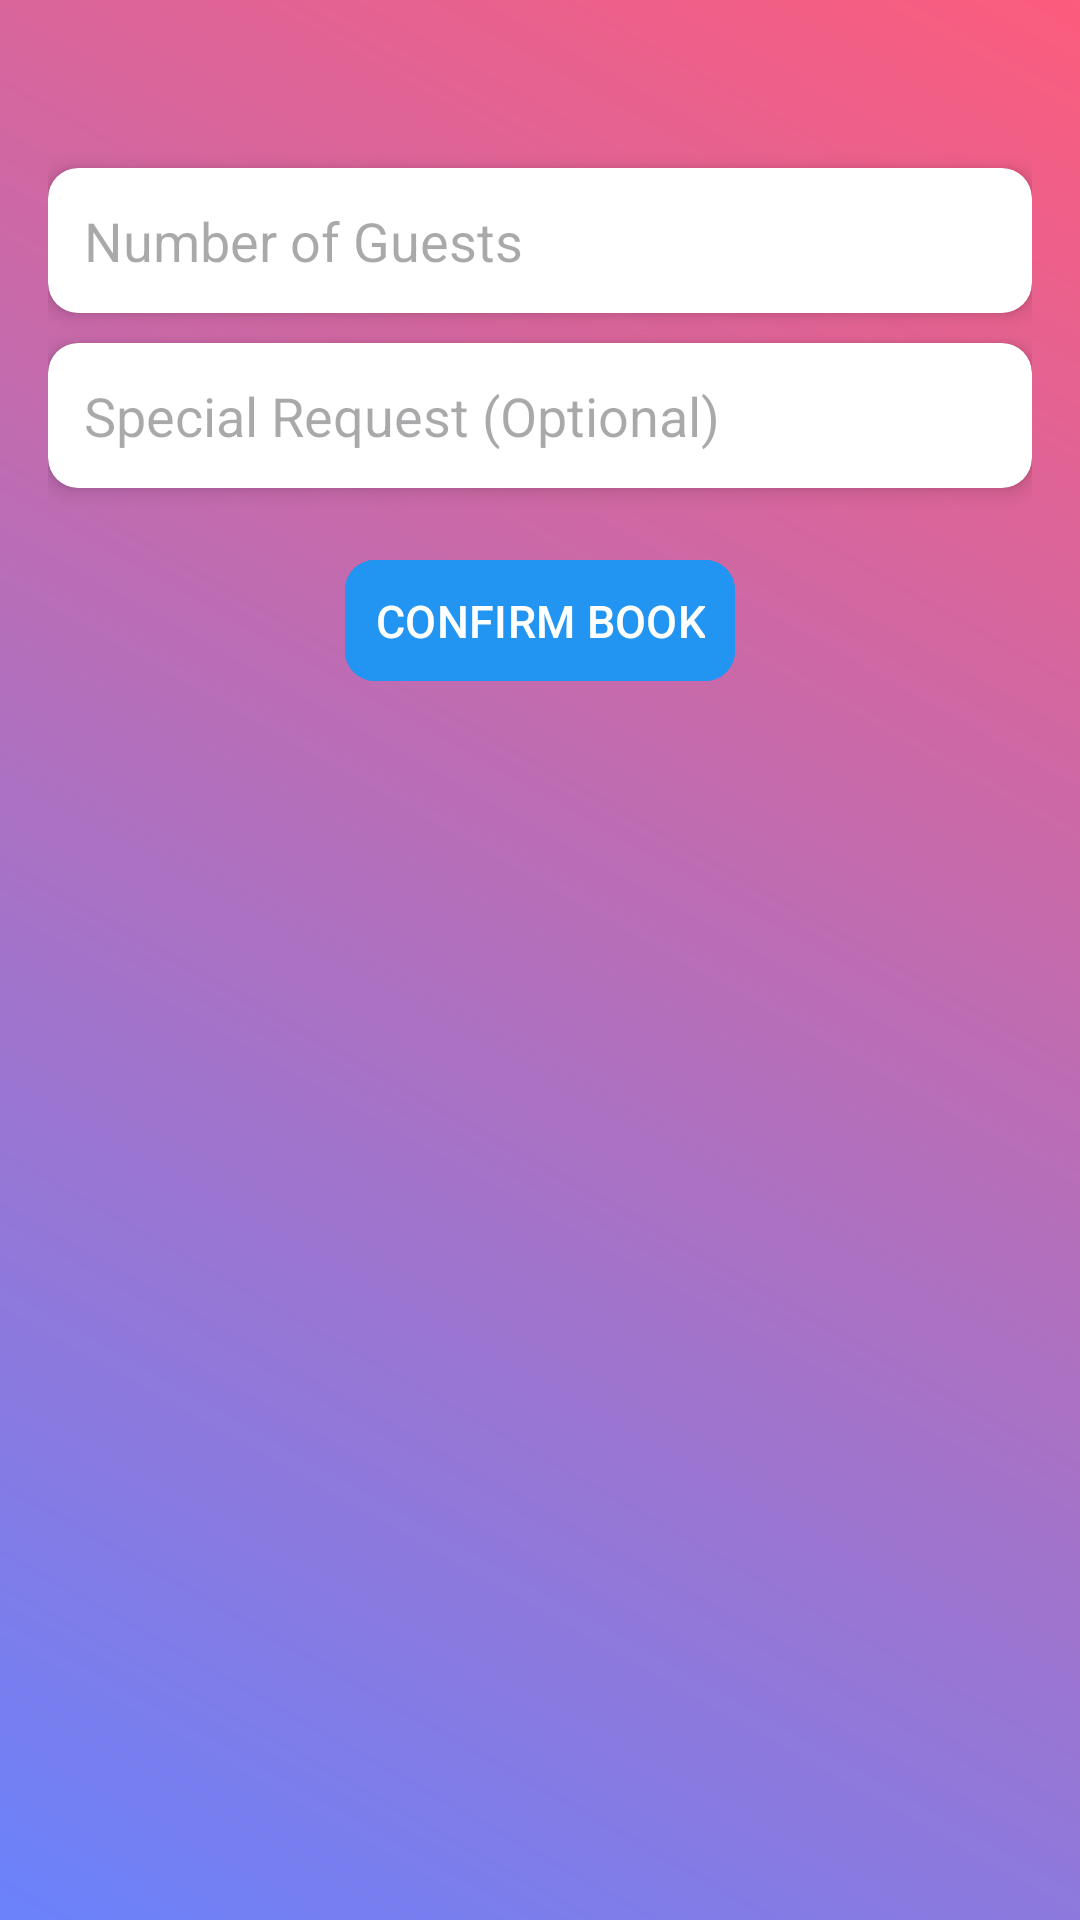

Write the Android layout XML for this screen, with the resource values it uses.
<!-- AndroidManifest.xml: application theme Theme.PracticeApp -->
<!-- res/layout/dialog_booking.xml -->
<LinearLayout xmlns:android="http://schemas.android.com/apk/res/android"
    xmlns:app="http://schemas.android.com/apk/res-auto"
    android:layout_width="match_parent"
    android:layout_height="match_parent"
    android:padding="16dp"
    android:background="@drawable/gradient2_bg"
    android:orientation="vertical">


    <androidx.cardview.widget.CardView
        android:layout_width="match_parent"
        android:layout_height="wrap_content"
        android:layout_marginTop="40dp"
        app:cardCornerRadius="10dp"
        app:cardElevation="4dp">

        <EditText
            android:id="@+id/etNumberOfGuests"
            android:layout_width="match_parent"
            android:layout_height="wrap_content"
            android:padding="12dp"
            android:hint="Number of Guests"
            android:inputType="number"
            android:minHeight="48dp"
            android:background="@android:color/transparent"/>
    </androidx.cardview.widget.CardView>

    
    <androidx.cardview.widget.CardView
        android:layout_width="match_parent"
        android:layout_height="wrap_content"
        android:layout_marginTop="10dp"
        app:cardCornerRadius="10dp"
        app:cardElevation="4dp">

        <EditText
            android:id="@+id/etSpecialRequest"
            android:layout_width="match_parent"
            android:layout_height="wrap_content"
            android:padding="12dp"
            android:hint="Special Request (Optional)"
            android:minHeight="48dp"
            android:background="@android:color/transparent"/>
    </androidx.cardview.widget.CardView>

    
    <com.google.android.material.button.MaterialButton
        android:id="@+id/btnConfirmBooking"
        android:layout_width="wrap_content"
        android:layout_height="wrap_content"
        android:text="CONFIRM BOOK"
        android:layout_gravity="center"
        android:textSize="15sp"
        android:padding="10dp"
        app:cornerRadius="10dp"
        android:layout_marginTop="20dp"
        android:elevation="20dp"
        android:backgroundTint="#2195F1"/>

</LinearLayout>
<!-- resources referenced by this layout -->
<resources>
  <!-- drawable gradient2_bg (drawable) -->
  <layer-list xmlns:android="http://schemas.android.com/apk/res/android">
      <item>
          <shape android:shape="rectangle">
              <gradient
                  android:angle="45"
                  android:startColor="#6A82FB"
                  android:endColor="#FC5C7D"/>
          </shape>
      </item>
  </layer-list>
  <style name="Theme.PracticeApp" parent="Base.Theme.PracticeApp" />
  <style name="Base.Theme.PracticeApp" parent="Theme.Material3.Light.NoActionBar">
          
          
      </style>
</resources>
